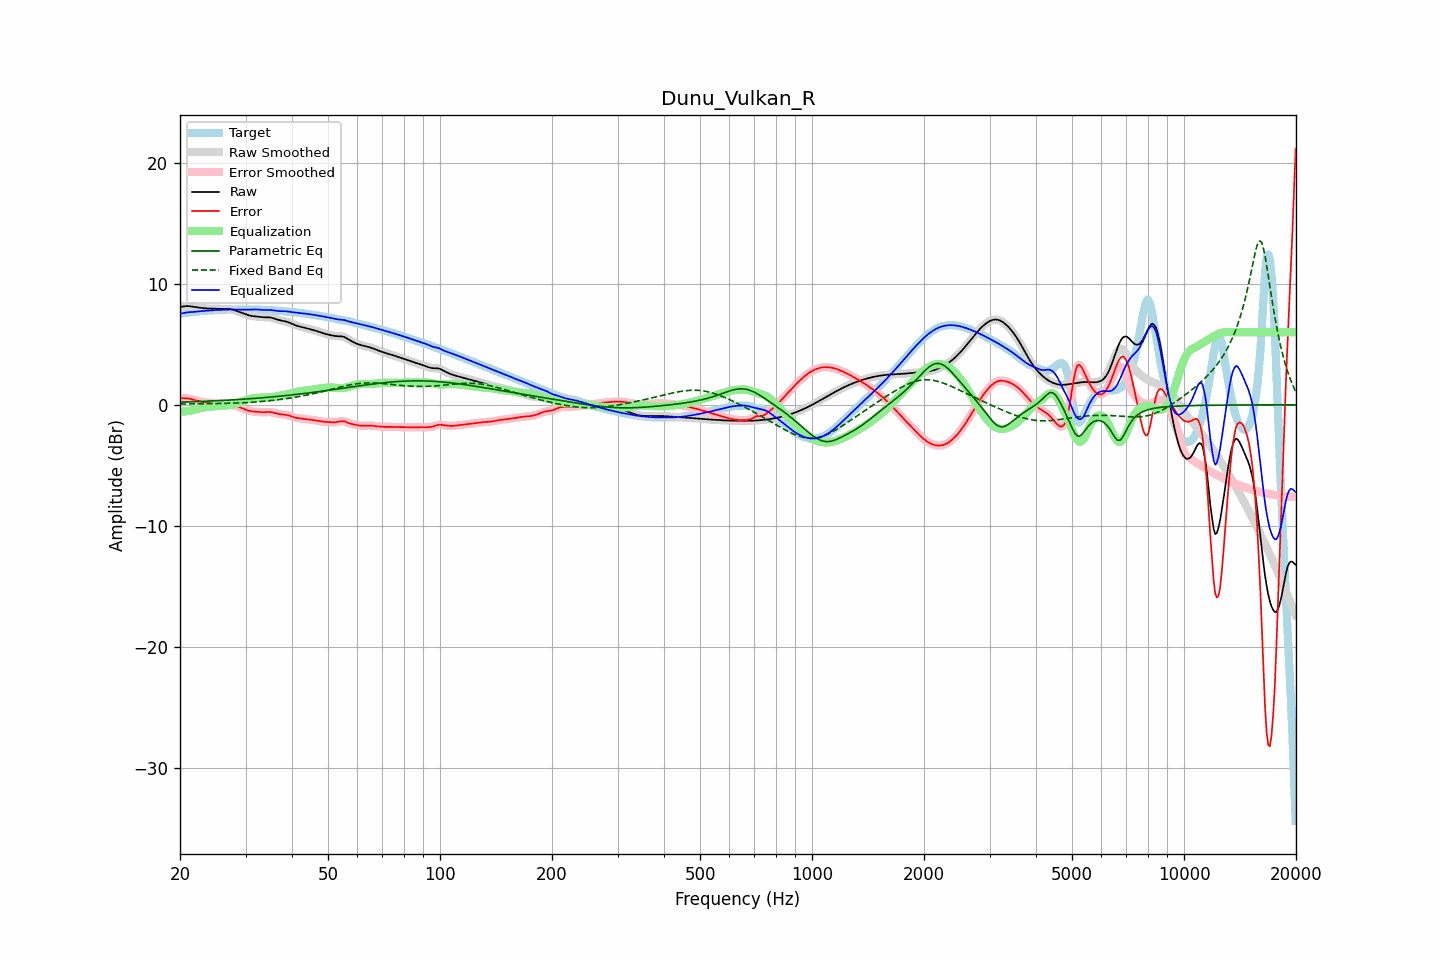

Source data for this figure (header and first rows):
frequency, raw, error, smoothed, error_smoothed, equalization, parametric_eq, fixed_band_eq, equalized_raw, equalized_smoothed, target
20.00, 8.09, 0.55, 8.08, 0.54, -0.56, 0.22, 0.07, 7.53, 7.52, 7.54
20.20, 8.11, 0.55, 8.11, 0.55, -0.56, 0.22, 0.07, 7.55, 7.55, 7.56
20.40, 8.12, 0.55, 8.13, 0.55, -0.55, 0.23, 0.07, 7.57, 7.58, 7.57
20.61, 8.14, 0.55, 8.14, 0.55, -0.54, 0.23, 0.07, 7.60, 7.60, 7.59
20.81, 8.15, 0.54, 8.15, 0.54, -0.53, 0.23, 0.07, 7.62, 7.62, 7.61
21.02, 8.15, 0.53, 8.15, 0.53, -0.51, 0.24, 0.08, 7.64, 7.64, 7.62
21.23, 8.14, 0.51, 8.14, 0.50, -0.49, 0.24, 0.08, 7.65, 7.65, 7.64
21.44, 8.13, 0.47, 8.12, 0.47, -0.47, 0.25, 0.08, 7.66, 7.66, 7.65
21.66, 8.10, 0.44, 8.10, 0.44, -0.44, 0.25, 0.08, 7.67, 7.67, 7.67
21.87, 8.08, 0.40, 8.08, 0.40, -0.40, 0.26, 0.08, 7.68, 7.68, 7.68
22.09, 8.06, 0.36, 8.06, 0.36, -0.37, 0.26, 0.08, 7.69, 7.69, 7.70
22.31, 8.04, 0.33, 8.04, 0.33, -0.33, 0.27, 0.08, 7.71, 7.71, 7.71
22.54, 8.02, 0.30, 8.02, 0.30, -0.30, 0.27, 0.09, 7.72, 7.72, 7.72
22.76, 8.00, 0.27, 8.00, 0.27, -0.27, 0.28, 0.09, 7.73, 7.73, 7.74
22.99, 7.99, 0.24, 7.99, 0.24, -0.24, 0.29, 0.09, 7.75, 7.75, 7.75
23.22, 7.97, 0.22, 7.97, 0.22, -0.22, 0.29, 0.09, 7.75, 7.75, 7.75
23.45, 7.96, 0.20, 7.96, 0.20, -0.20, 0.30, 0.09, 7.76, 7.76, 7.76
23.69, 7.95, 0.18, 7.95, 0.18, -0.18, 0.30, 0.09, 7.77, 7.77, 7.77
23.92, 7.95, 0.16, 7.95, 0.16, -0.17, 0.31, 0.10, 7.78, 7.78, 7.78
24.16, 7.94, 0.15, 7.94, 0.15, -0.15, 0.31, 0.10, 7.79, 7.79, 7.79
24.40, 7.94, 0.14, 7.94, 0.14, -0.14, 0.32, 0.10, 7.80, 7.81, 7.80
24.65, 7.94, 0.13, 7.94, 0.13, -0.13, 0.33, 0.10, 7.82, 7.82, 7.81
24.89, 7.94, 0.12, 7.94, 0.12, -0.12, 0.33, 0.10, 7.83, 7.83, 7.82
25.14, 7.94, 0.11, 7.94, 0.11, -0.11, 0.34, 0.11, 7.83, 7.83, 7.83
25.39, 7.93, 0.10, 7.93, 0.10, -0.10, 0.35, 0.11, 7.83, 7.83, 7.84
25.65, 7.93, 0.09, 7.93, 0.09, -0.09, 0.35, 0.11, 7.83, 7.84, 7.84
25.91, 7.92, 0.08, 7.92, 0.08, -0.08, 0.36, 0.11, 7.84, 7.84, 7.84
26.16, 7.92, 0.07, 7.92, 0.07, -0.08, 0.37, 0.12, 7.84, 7.84, 7.84
26.43, 7.91, 0.07, 7.91, 0.07, -0.07, 0.37, 0.12, 7.85, 7.85, 7.85
26.69, 7.91, 0.06, 7.91, 0.06, -0.06, 0.38, 0.12, 7.86, 7.86, 7.86
26.96, 7.91, 0.05, 7.91, 0.05, -0.04, 0.39, 0.13, 7.87, 7.87, 7.86
27.23, 7.90, 0.03, 7.90, 0.03, -0.02, 0.40, 0.13, 7.88, 7.88, 7.87
27.50, 7.88, 0.00, 7.88, 0.01, 0.00, 0.40, 0.14, 7.88, 7.88, 7.87
27.77, 7.85, -0.03, 7.85, -0.03, 0.03, 0.41, 0.14, 7.88, 7.88, 7.88
28.05, 7.81, -0.06, 7.81, -0.06, 0.06, 0.42, 0.14, 7.87, 7.87, 7.87
28.33, 7.76, -0.10, 7.76, -0.10, 0.10, 0.43, 0.15, 7.87, 7.87, 7.87
28.62, 7.71, -0.15, 7.71, -0.15, 0.15, 0.44, 0.15, 7.86, 7.86, 7.86
28.90, 7.66, -0.19, 7.66, -0.20, 0.20, 0.45, 0.16, 7.86, 7.86, 7.86
29.19, 7.61, -0.25, 7.61, -0.25, 0.25, 0.45, 0.16, 7.86, 7.86, 7.86
29.48, 7.56, -0.30, 7.56, -0.30, 0.30, 0.46, 0.17, 7.86, 7.86, 7.86
29.78, 7.51, -0.35, 7.51, -0.35, 0.35, 0.47, 0.18, 7.86, 7.86, 7.86
30.08, 7.47, -0.40, 7.46, -0.40, 0.40, 0.48, 0.18, 7.87, 7.86, 7.87
30.38, 7.42, -0.45, 7.42, -0.45, 0.44, 0.49, 0.19, 7.86, 7.86, 7.87
30.68, 7.38, -0.49, 7.38, -0.49, 0.48, 0.50, 0.20, 7.86, 7.86, 7.87
30.99, 7.35, -0.52, 7.35, -0.52, 0.51, 0.51, 0.21, 7.86, 7.86, 7.87
31.30, 7.33, -0.54, 7.33, -0.54, 0.54, 0.52, 0.22, 7.87, 7.87, 7.87
31.61, 7.31, -0.55, 7.31, -0.55, 0.56, 0.53, 0.23, 7.87, 7.87, 7.87
31.93, 7.30, -0.56, 7.30, -0.57, 0.57, 0.54, 0.23, 7.87, 7.87, 7.86
32.24, 7.28, -0.58, 7.28, -0.58, 0.58, 0.55, 0.24, 7.87, 7.87, 7.86
32.57, 7.27, -0.59, 7.27, -0.59, 0.59, 0.56, 0.26, 7.86, 7.86, 7.86
32.89, 7.25, -0.60, 7.25, -0.60, 0.60, 0.57, 0.27, 7.85, 7.85, 7.85
33.22, 7.24, -0.61, 7.24, -0.61, 0.60, 0.58, 0.28, 7.84, 7.84, 7.85
33.55, 7.23, -0.61, 7.23, -0.61, 0.60, 0.59, 0.29, 7.83, 7.83, 7.84
33.89, 7.23, -0.61, 7.23, -0.61, 0.60, 0.60, 0.30, 7.82, 7.82, 7.83
34.23, 7.22, -0.60, 7.23, -0.60, 0.60, 0.61, 0.31, 7.82, 7.82, 7.82
34.57, 7.22, -0.59, 7.22, -0.59, 0.60, 0.63, 0.33, 7.83, 7.83, 7.82
34.92, 7.21, -0.60, 7.21, -0.60, 0.61, 0.64, 0.34, 7.83, 7.83, 7.81
35.27, 7.19, -0.61, 7.19, -0.61, 0.63, 0.65, 0.36, 7.82, 7.82, 7.80
35.62, 7.16, -0.64, 7.15, -0.64, 0.65, 0.66, 0.37, 7.81, 7.80, 7.79
35.97, 7.11, -0.67, 7.11, -0.67, 0.67, 0.67, 0.39, 7.79, 7.78, 7.78
... 635 more rows
